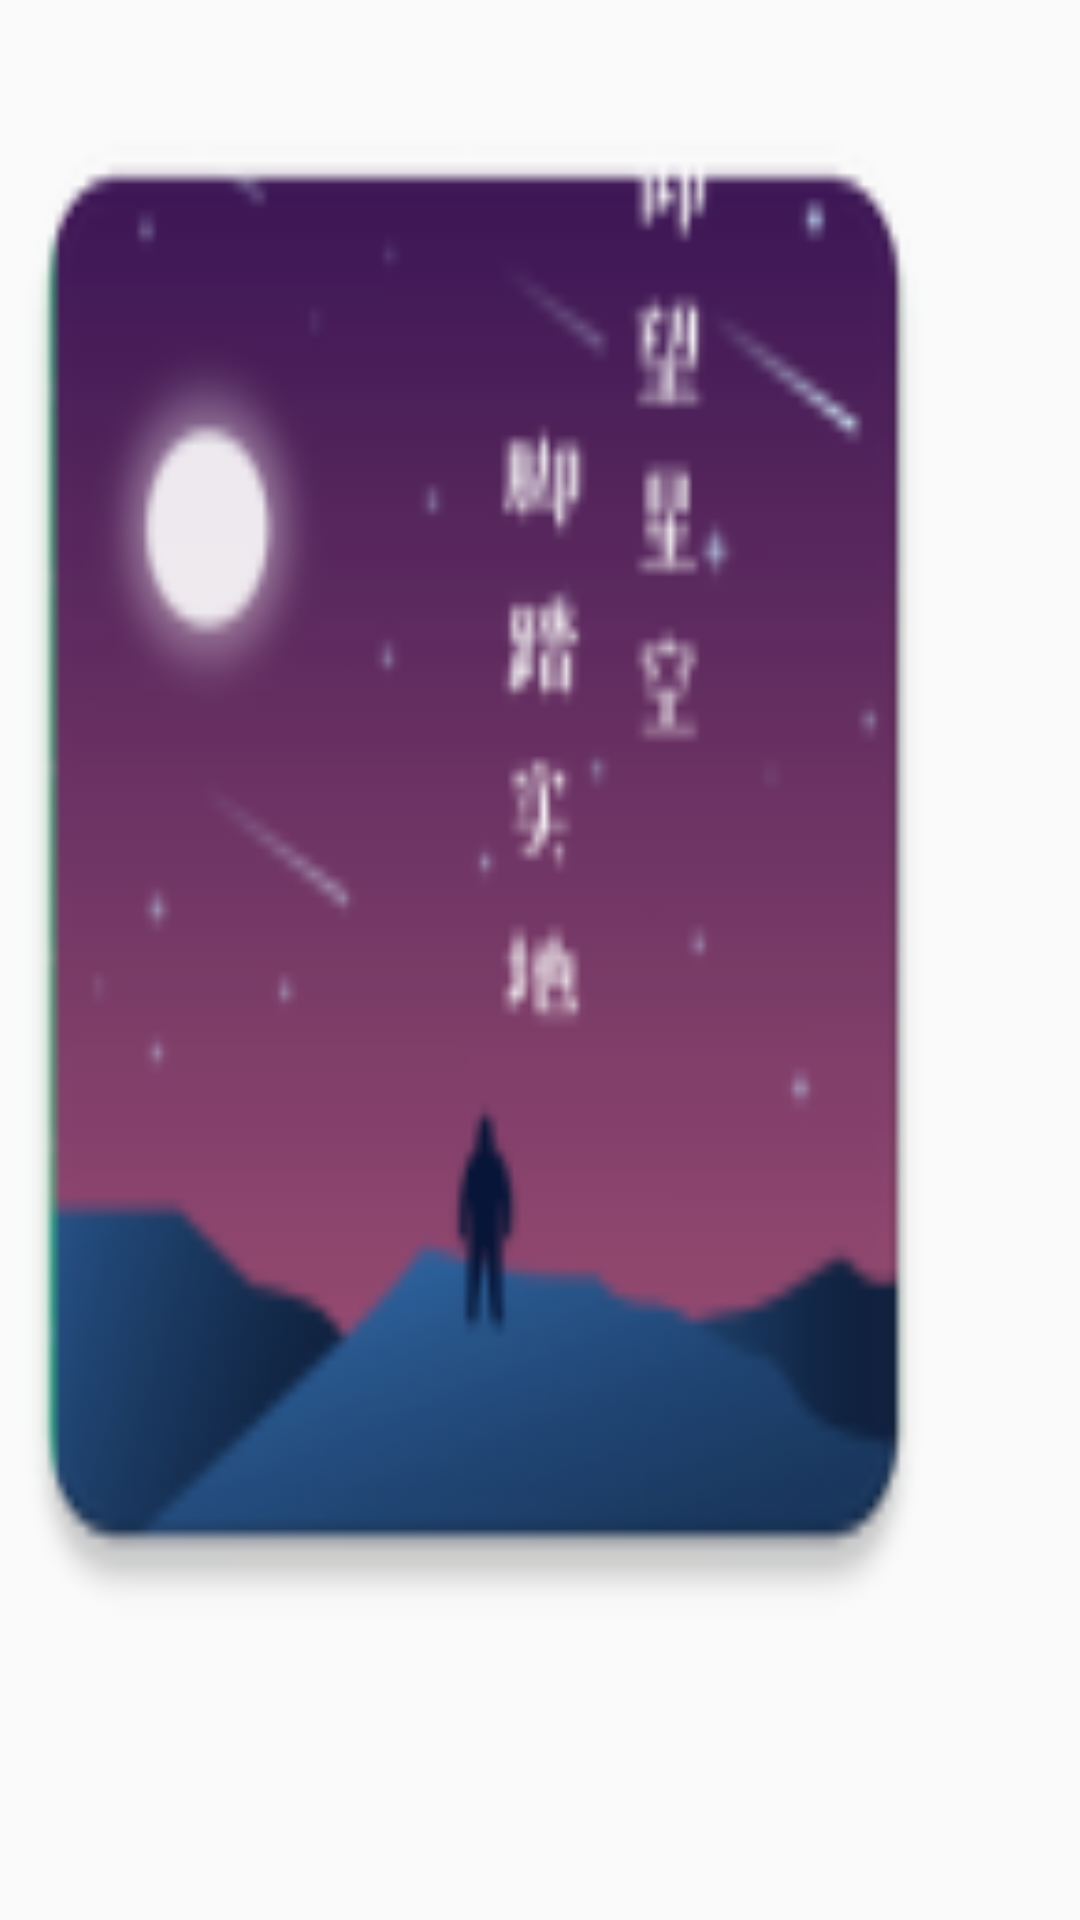

Here is an Android app screen rendered from its layout file. Give the layout XML and the strings, colors and styles it references.
<!-- AndroidManifest.xml: application theme Theme.SC -->
<!-- res/layout/clockin_finished.xml -->
<?xml version="1.0" encoding="utf-8"?>
<androidx.constraintlayout.widget.ConstraintLayout xmlns:android="http://schemas.android.com/apk/res/android"
    xmlns:tools="http://schemas.android.com/tools"
    android:layout_width="match_parent"
    android:layout_height="match_parent"
    xmlns:app="http://schemas.android.com/apk/res-auto">

    <ImageView
        android:layout_width="357dp"
        android:layout_height="571dp"
        android:layout_marginEnd="24dp"
        android:background="@mipmap/popup"
        app:layout_constraintEnd_toEndOf="parent"
        tools:ignore="MissingConstraints" />


</androidx.constraintlayout.widget.ConstraintLayout>
<!-- resources referenced by this layout -->
<resources>
  <!-- mipmap popup: jpg bitmap (mipmap-hdpi, 198175 bytes) -->
  <style name="Theme.SC" parent="Theme.AppCompat.Light.NoActionBar">
          
          <item name="colorPrimary">@color/white</item>
          <item name="colorPrimaryVariant">@color/black</item>
          <item name="colorOnPrimary">@color/black</item>
          <item name="android:fitsSystemWindows">false</item>
          
          <item name="colorSecondary">@color/teal_200</item>
          <item name="colorSecondaryVariant">@color/teal_200</item>
          <item name="colorOnSecondary">@color/black</item>
          
          <item name="android:statusBarColor" tools:targetApi="l">?attr/colorPrimaryVariant</item>
          
      </style>
  <color name="white">#FFFFFFFF</color>
  <color name="black">#FF000000</color>
  <color name="teal_200">#FF03DAC5</color>
</resources>
